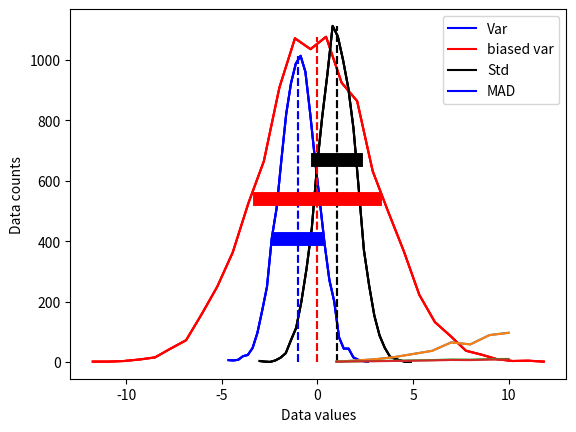
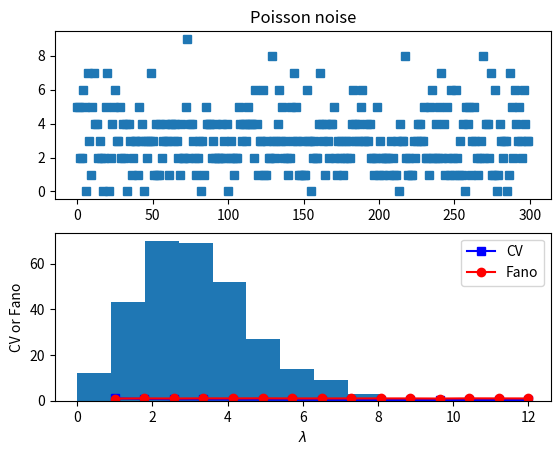

Source code (Python) for these figures, in order:
# import libraries
import matplotlib.pyplot as plt
import numpy as np

## create some data distributions

# the distributions
N = 10001   # number of data points
nbins = 30  # number of histogram bins

d1 = np.random.randn(N) - 1
d2 = 3*np.random.randn(N)
d3 = np.random.randn(N) + 1

# need their histograms
y1,x1 = np.histogram(d1,nbins)
x1 = (x1[1:]+x1[:-1])/2

y2,x2 = np.histogram(d2,nbins)
x2 = (x2[1:]+x2[:-1])/2

y3,x3 = np.histogram(d3,nbins)
x3 = (x3[1:]+x3[:-1])/2


# plot them
plt.plot(x1,y1,'b')
plt.plot(x2,y2,'r')
plt.plot(x3,y3,'k')

plt.xlabel('Data values')
plt.ylabel('Data counts')
plt.show()

# side note:

meanval = 10.2
stdval  = 7.5
numsamp = 123

# this
np.random.normal(meanval,stdval,numsamp)

# is equivalent to
np.random.randn(numsamp)*stdval + meanval

## overlay the mean

# compute the means
mean_d1 = sum(d1) / len(d1)
mean_d2 = np.mean(d2)
mean_d3 = np.mean(d3)

# plot them
plt.plot(x1,y1,'b', x2,y2,'r', x3,y3,'k')
plt.plot([mean_d1,mean_d1],[0,max(y1)],'b--')
plt.plot([mean_d2,mean_d2],[0,max(y2)],'r--')
plt.plot([mean_d3,mean_d3],[0,max(y3)],'k--')

plt.xlabel('Data values')
plt.ylabel('Data counts')
plt.show()

## now for the standard deviation

# initialize
stds = np.zeros(3)

# compute standard deviations
stds[0] = np.std(d1,ddof=1)
stds[1] = np.std(d2,ddof=1)
stds[2] = np.std(d3,ddof=1)


# same plot as earlier
plt.plot(x1,y1,'b', x2,y2,'r', x3,y3,'k')
plt.plot([mean_d1,mean_d1],[0,max(y1)],'b--', [mean_d2,mean_d2],[0,max(y2)],'r--',[mean_d3,mean_d3],[0,max(y3)],'k--')

# now add stds
plt.plot([mean_d1-stds[0],mean_d1+stds[0]],[.4*max(y1),.4*max(y1)],'b',linewidth=10)
plt.plot([mean_d2-stds[1],mean_d2+stds[1]],[.5*max(y2),.5*max(y2)],'r',linewidth=10)
plt.plot([mean_d3-stds[2],mean_d3+stds[2]],[.6*max(y3),.6*max(y3)],'k',linewidth=10)

plt.xlabel('Data values')
plt.ylabel('Data counts')
plt.show()

## different variance measures

variances = np.arange(1,11)
N = 300

varmeasures = np.zeros((4,len(variances)))

for i in range(len(variances)):
    
    # create data and mean-center
    data = np.random.randn(N) * variances[i]
    datacent = data - np.mean(data)
    
    # variance
    varmeasures[0,i] = sum(datacent**2) / (N-1)
    
    # "biased" variance
    varmeasures[1,i] = sum(datacent**2) / N
    
    # standard deviation
    varmeasures[2,i] = np.sqrt( sum(datacent**2) / (N-1) )
    
    # MAD (mean absolute difference)
    varmeasures[3,i] = sum(abs(datacent)) / (N-1)
    

# show them!
plt.plot(variances,varmeasures.T)
plt.legend(('Var','biased var','Std','MAD'))
plt.show()

## Fano factor and coefficient of variation (CV)

# need positive-valued data (why?)
data = np.random.poisson(3,300)  # "Poisson noise"

fig,ax = plt.subplots(2,1)
ax[0].plot(data,'s')
ax[0].set_title('Poisson noise')

ax[1].hist(data)
plt.show()

## compute fano factor and CV for a range of lambda parameters

# list of parameters
lambdas = np.linspace(1,12,15)

# initialize output vectors
fano = np.zeros(len(lambdas))
cv   = np.zeros(len(lambdas))

for li in range(len(lambdas)):
    
    # generate new data
    data = np.random.poisson(lambdas[li],1000)
    
    # compute the metrics
    cv[li]   = np.std(data) / np.mean(data) # need ddof=1 here?
    fano[li] = np.var(data) / np.mean(data)


# and plot
plt.plot(lambdas,cv,'bs-')
plt.plot(lambdas,fano,'ro-')
plt.legend(('CV','Fano'))
plt.xlabel('$\lambda$')
plt.ylabel('CV or Fano')
plt.show()